Photos from the image-classification dataset "lung_xray_clean_512" in the GitHub repository tanishq2232/CANCERSCAN-AI. Its 2 classes are: cancer, normal.

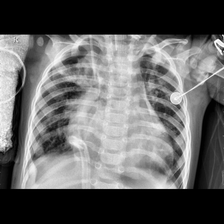
Label: cancer

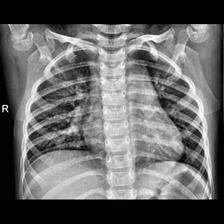
Label: normal

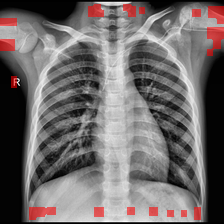
Label: normal

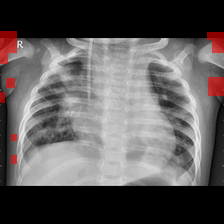
Label: cancer

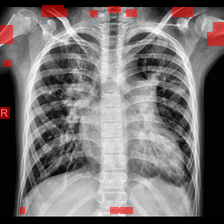
Label: cancer

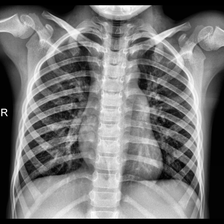
Label: normal
